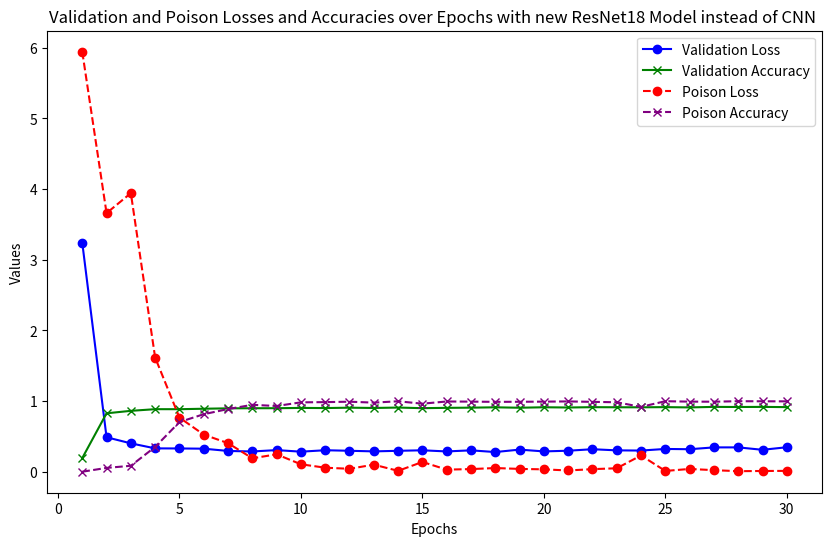

Source code (Python):
import matplotlib.pyplot as plt

# Data
validation_losses = [3.241577954483032, 0.4877489398956299, 0.40165037479400634, 0.33041222558021544, 0.3292220679283142, 0.32612088639736175, 0.2939807414293289, 0.28656368613243105, 0.3061187702178955, 0.28371048984527586, 0.30417920598983766, 0.2963994889497757, 0.28791453671455386, 0.29595210762023927, 0.30328801729679106, 0.2871289090633392, 0.3026574617862701, 0.2784324909687042, 0.31293165163993836, 0.28745773944854736, 0.2972015427112579, 0.31858230032920837, 0.3022605493545532, 0.2995722797393799, 0.32235854480266574, 0.31846861910820007, 0.3443363335609436, 0.34445337040424345, 0.31029094188213346, 0.3464552675485611]
validation_accuracies = [0.193, 0.8269, 0.8617, 0.8853, 0.8849, 0.8915, 0.8971, 0.8987, 0.899, 0.9031, 0.9011, 0.9062, 0.9023, 0.9081, 0.8995, 0.904, 0.9067, 0.9117, 0.9056, 0.9123, 0.909, 0.9136, 0.9124, 0.9117, 0.9143, 0.9103, 0.9176, 0.9162, 0.9175, 0.9144]
poison_losses = [5.944582546234131, 3.6600358123779295, 3.9429530735015867, 1.616230471611023, 0.7665723690986633, 0.5249903411865234, 0.4045871136188507, 0.18976603388786317, 0.24632022833824158, 0.10527116727828979, 0.05699840676784516, 0.04148281142115593, 0.10010871291160583, 0.01232203610241413, 0.13815960812568664, 0.029641333878040313, 0.037359785705804824, 0.052112138360738754, 0.03983637654781341, 0.033553361669182775, 0.01768674335628748, 0.03653007772564888, 0.048798727840185165, 0.23003549897670747, 0.011116402953863144, 0.03919597974419594, 0.022201586946845056, 0.007515062160789967, 0.010570911467075348, 0.011949447259306908]
poison_accuracies = [0.0, 0.054, 0.084, 0.351, 0.703, 0.814, 0.887, 0.947, 0.93, 0.982, 0.985, 0.991, 0.978, 0.997, 0.963, 0.994, 0.992, 0.989, 0.99, 0.992, 0.995, 0.989, 0.983, 0.918, 0.998, 0.992, 0.991, 0.998, 0.997, 0.996]

# Plot
epochs = range(1, 31)

plt.figure(figsize=(10, 6))

# Validation Loss and Accuracy
plt.plot(epochs, validation_losses, label='Validation Loss', color='blue', marker='o')
plt.plot(epochs, validation_accuracies, label='Validation Accuracy', color='green', marker='x')

# Poison Loss and Accuracy
plt.plot(epochs, poison_losses, label='Poison Loss', color='red', marker='o', linestyle='--')
plt.plot(epochs, poison_accuracies, label='Poison Accuracy', color='purple', marker='x', linestyle='--')

# Labels and Title
plt.xlabel('Epochs')
plt.ylabel('Values')
plt.title('Validation and Poison Losses and Accuracies over Epochs with new ResNet18 Model instead of CNN ')

# Legend
plt.legend()

# Display the plot
plt.show()
